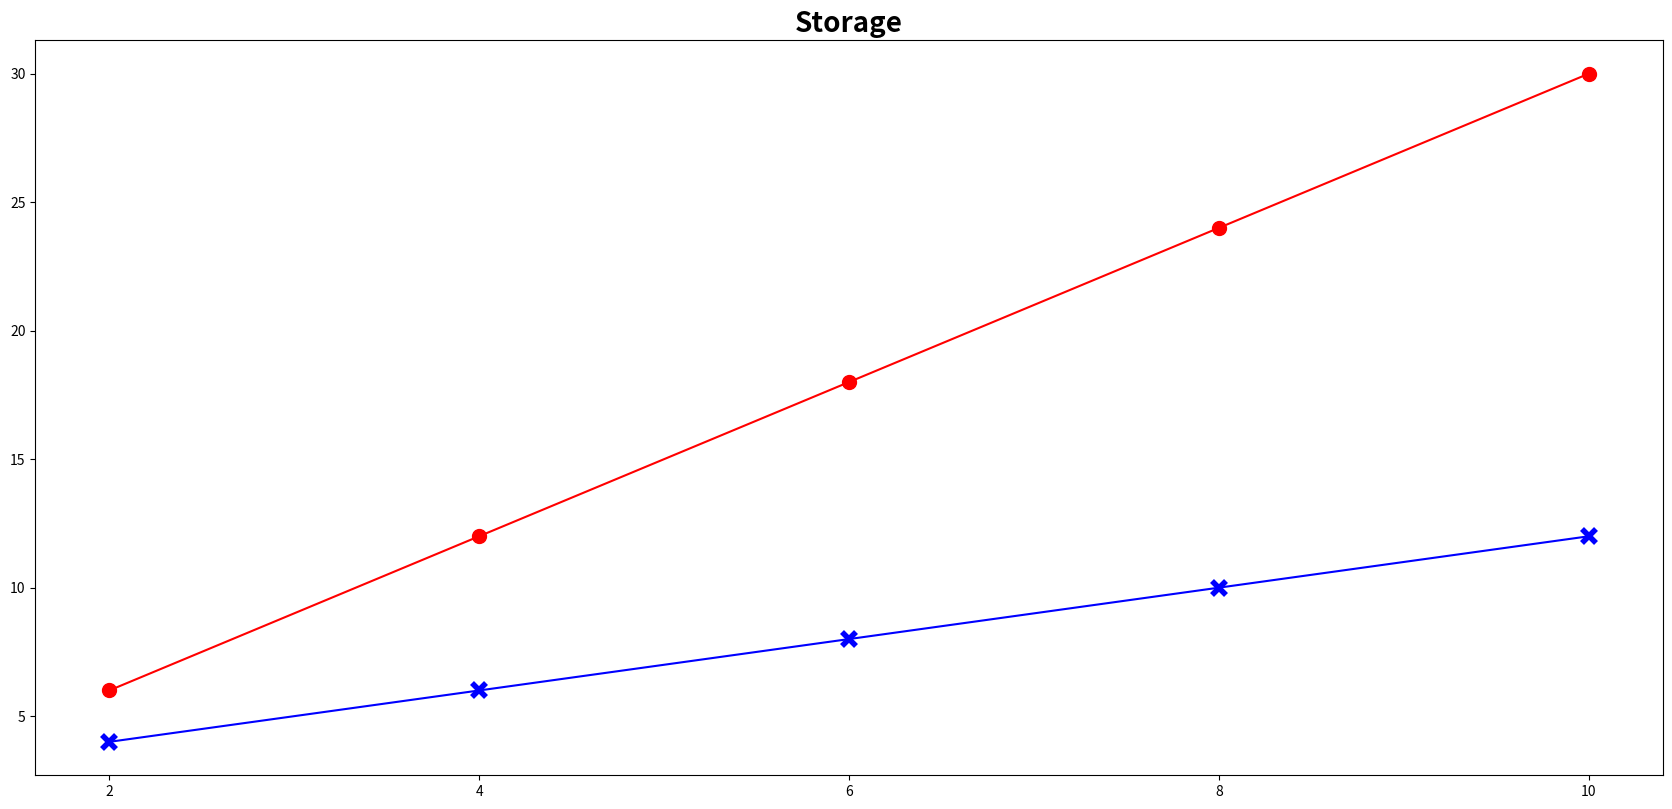

Here is the Python script that generated this plot: (Note: this script raises an exception after producing the figure.)
import matplotlib.image as img
import matplotlib.pylab as plt
import numpy as np


def all_mem_trasnmission():

    naive = []
    shared_i = []

    x1 = []
    x2 = []

    vec1 = np.arange(2,12,1)

    for i in vec1:
        naive.append((3.0*i))
        shared_i.append((i+2.0))

    vec2 = np.arange(2,12,2)

    for i in vec2:
        x1.append((3.0*i))
        x2.append((i+2.0))

    #fig = plt.figure(figsize=(8.5, 8.5))
    fig = plt.figure(figsize=(21, 21))
    
    ax1 = plt.subplot(211)
    #ax1.set_aspect(1)
    plt.xticks(vec2)

    # ax1.plot(vec1, naive, color='r', mew= 2, linestyle='-')
    # ax1.plot(vec1, shared_i, color='b', mew= 2, linestyle='-')

    ax1.plot(vec2, x1, '-or',label="Naive",markersize=10)
    ax1.plot(vec2, x2, '-xb',label="Shared inputs", mew= 4,markersize=10)

    ax1.set_title('Storage',fontsize= 20, fontweight='bold')

    for tick in ax1.xaxis.get_major_ticks():
        tick.label.set_fontsize(16)

    for tick in ax1.yaxis.get_major_ticks():
        tick.label.set_fontsize(16)

    plt.ylabel('Memory space [bytes]', fontsize= 20,fontweight='bold')
    plt.xlabel('MAC Units',fontsize= 20,fontweight='bold')
    plt.xlim((1.8,10.2))
    plt.ylim((min(x2)-0.4,max(x1)+0.4))
    plt.grid(True,linestyle='--')
    plt.legend(fontsize=20,loc=2)

    #plt.savefig('./mem_space2.eps',bbox_inches = 'tight')
    #plt.savefig('./mem_space2.pdf',bbox_inches = 'tight')
    #plt.savefig('./mem_space2.jpg',bbox_inches = 'tight')

    c = 1600.0 # imagen por pixeles
    k = 3.0
    y1 = [];
    y2 = [];
    y3 = [];

    x1 = []
    x2 = []
    x3 = []


    vec1 = np.arange(2,12,.5)
    for i in vec1:
        y1.append(k*c+6)
        y2.append(((c-i-k+1)/i+1)*(i+k-1))
        y3.append(((c-i-k+1)/i+1)*i)

    vec2= [2, 4, 6, 8, 10]
    for i in vec2:
        x1.append(k*c+6)
        x2.append(((c-i-k+1)/i+1)*(i+k-1))
        x3.append(((c-i-k+1)/i+1)*i)


    #fig = plt.figure(figsize=(8.5, 8.5))

    plt.xticks(vec2)
    ax2 = plt.subplot(212)
    # ax1.plot(vec1, y1, color='g', mew= 2, linestyle='--')
    # ax1.plot(vec1, y2, color='r', mew=0.01, linestyle='--')
    # ax1.plot(vec1, y3, color='b', mew=0.01, linestyle='--')

    ax2.plot(vec2, x1, '-og',label="naive", markersize=10)
    ax2.plot(vec2, x2, '-xr',label="shared inputs", mew= 4,markersize=10)
    ax2.plot(vec2, x3, '-sb',label="shared inputs with circular shift",markersize=10)

    ax2.set_title('Transmission',fontsize= 20, fontweight='bold')

    for tick in ax2.xaxis.get_major_ticks():
        tick.label.set_fontsize(16)

    for tick in ax2.yaxis.get_major_ticks():
        tick.label.set_fontsize(16)

    plt.ylabel('Data sent [Kb]', fontsize= 20, fontweight='bold')
    plt.xlabel('MAC Units',fontsize= 20, fontweight='bold')
    plt.xlim((1.8,10.2))
    plt.ylim((1500,5000))
    plt.grid(True,linestyle='--')
    plt.legend(fontsize=20,loc=0)

    #plt.savefig('./data_sent.eps',bbox_inches = 'tight')
    plt.savefig('./datas_mems.pdf',bbox_inches = 'tight')
    #plt.savefig('./data_sent.jpg',bbox_inches = 'tight')

    plt.show()


all_mem_trasnmission()


# {0.33, 0.41, 0.47} %cadet
